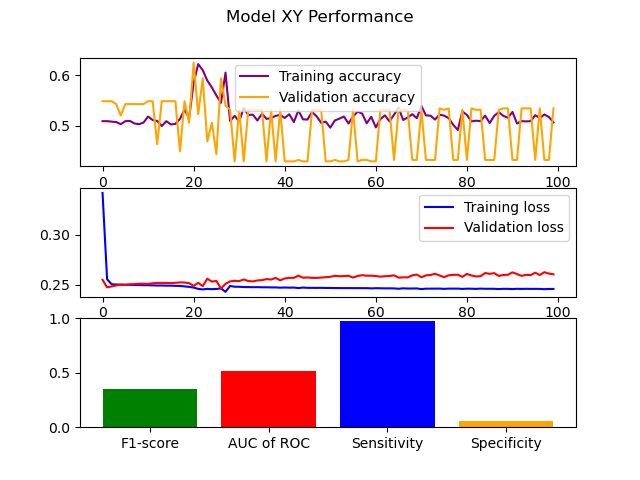

Data behind this chart, as committed beside it:
F1-score, 0.35173640462101996
AUC of ROC, 0.5158
Sensitivity, 0.9784
Specificity, 0.05326
